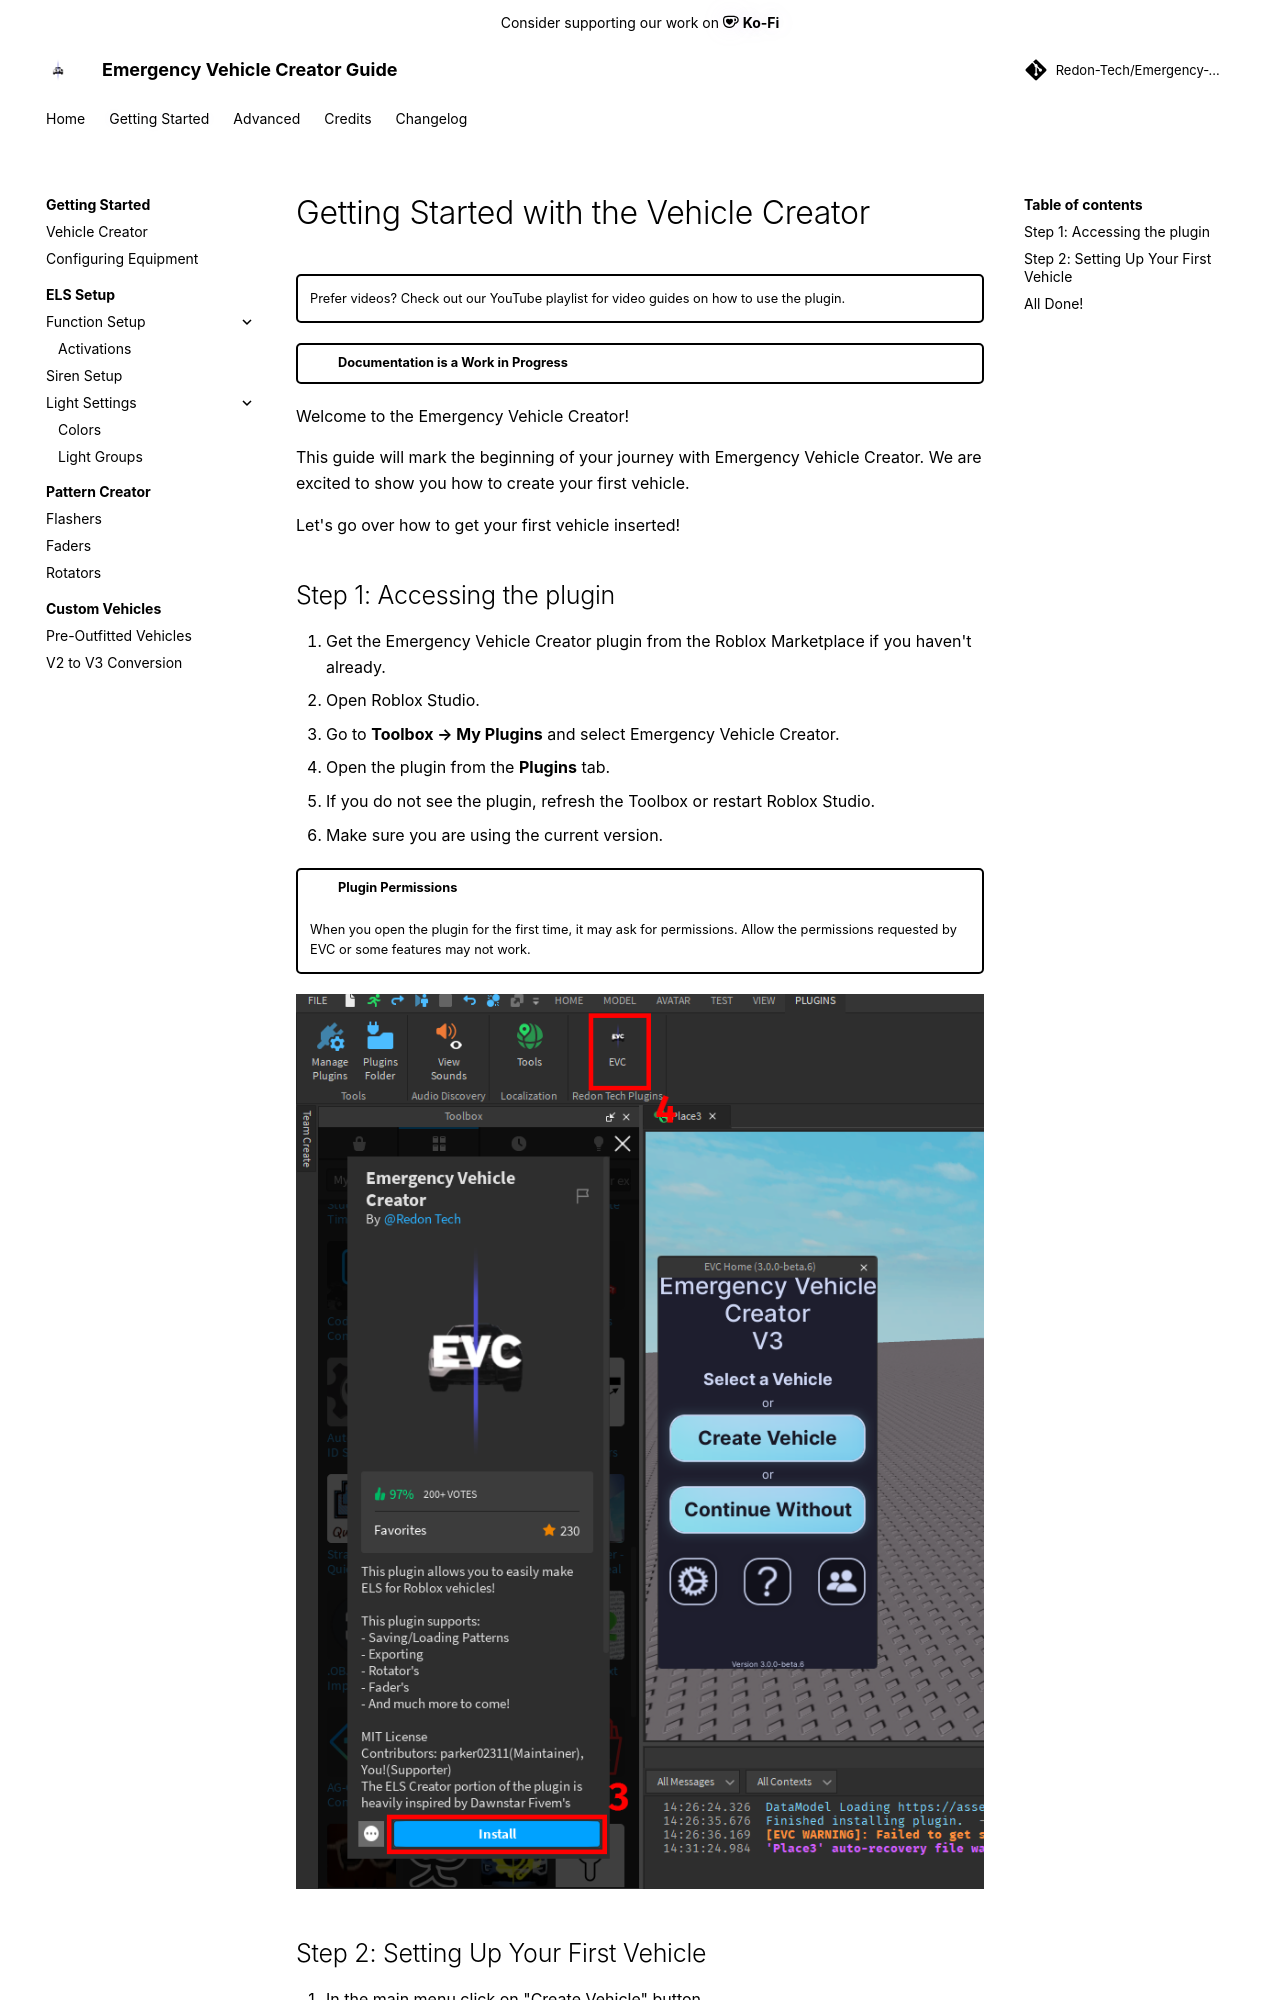

repository: Redon-Tech/Emergency-Vehicle-Creator · page: get-started/vehicle-setup/vehicle-creator/getting-started/index.html · generator: mkdocs

---
  authors:
    - parker02311
---

# Getting Started with the Vehicle Creator

!!! tip ""
    Prefer videos? Check out our [YouTube playlist](https://youtube.com/playlist?list=PL7OqW0xeBKZTbk4QMl-6v3V_x11pZBV0W&si=e_bKE-MbL-B76wQk) for video guides on how to use the plugin.


??? warning "Documentation is a Work in Progress"
    This documentation is a work in progress and may be missing information or contain errors.
    If you need help please contact us on our [Discord server](https://redon.tech/discord)!

    If you know about this topic and want to help us, please consider contributing to this page on [GitHub](https://github.com/Redon-Tech/Emergency-Vehicle-Creator).

Welcome to the Emergency Vehicle Creator! 

This guide will mark the beginning of your journey with Emergency Vehicle Creator. We are excited to show you how to create your first vehicle. 

Let's go over how to get your first vehicle inserted!

## Step 1: Accessing the plugin

1. Get the Emergency Vehicle Creator plugin from the [Roblox Marketplace](https://create.roblox.com/marketplace/asset/9953321418) if you haven't already.
2. Open Roblox Studio.
3. Go to **Toolbox → My Plugins** and select Emergency Vehicle Creator.
4. Open the plugin from the **Plugins** tab.
5. If you do not see the plugin, refresh the Toolbox or restart Roblox Studio.
6. Make sure you are using the current version.

!!! note "Plugin Permissions"
    When you open the plugin for the first time, it may ask for permissions. Allow the permissions requested by EVC or some features may not work.

![Image showing instructions 3 and 4](..//..//..//assets/img/install-and-launch.png)
